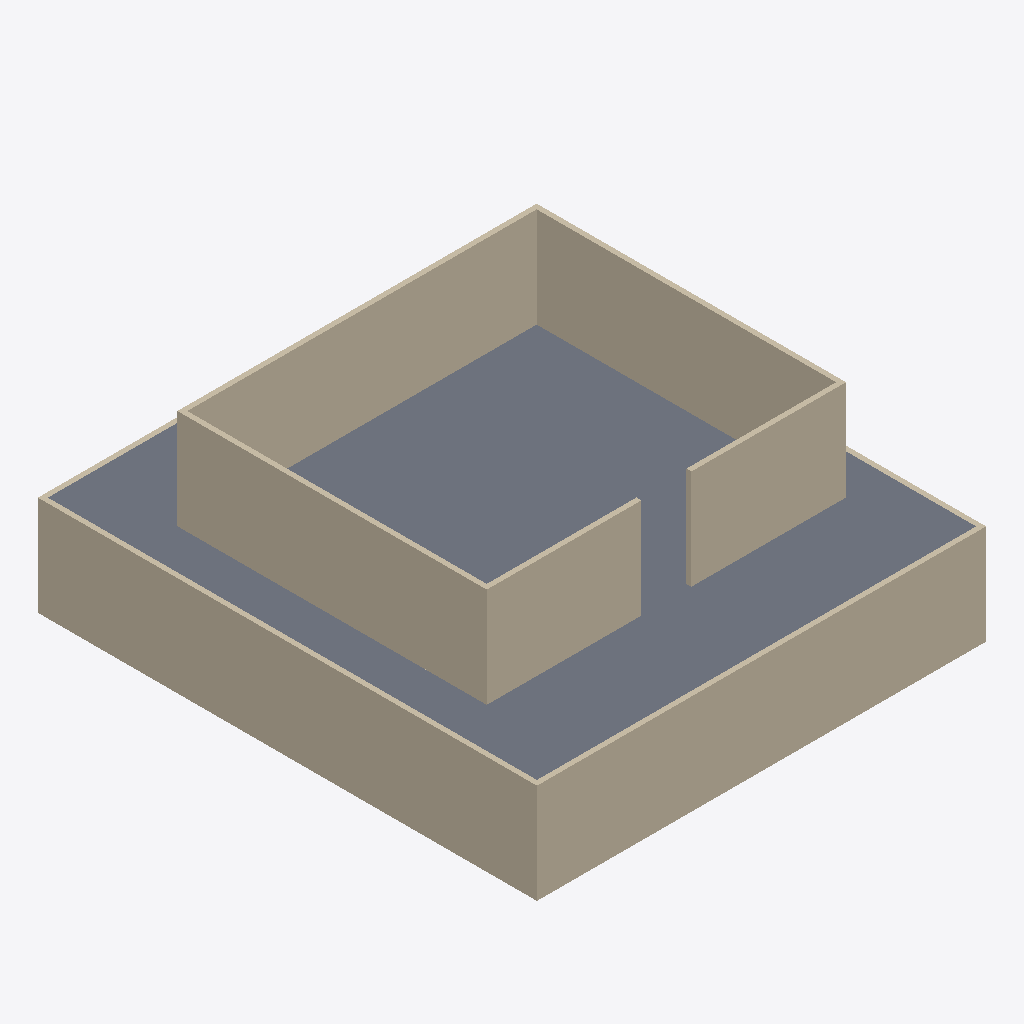
Isometric view of an IFC building model (IFC-SPF (STEP), schema IFC4, length unit metre), seen from the south-west, elements coloured by IFC class: 9 walls (beige), 1 slab (grey).
Extent 9.0 m × 10.0 m × 4.0 m (x, y, z). Storeys (1): My Storey at 0.00 m. Elements (10): 9 IfcWall, 1 IfcSlab.

HEADER;
FILE_DESCRIPTION(('ViewDefinition[DesignTransferView]'),'2;1');
FILE_NAME('paredes.ifc','2025-04-07T18:36:36+02:00',(''),(''),'IfcOpenShell 0.8.1','Bonsai 0.8.1','Nobody');
FILE_SCHEMA(('IFC4'));
ENDSEC;
DATA;
#1=IFCPROJECT('2UDy$mpgD1TB86pY77rwQ$',$,'My Project',$,$,$,$,(#14,#26),#9);
#31=IFCSITE('1wx_dXzZPF3gZy8iRe8_pW',$,'My Site',$,$,#54,$,$,$,$,$,$,$,$);
#37=IFCBUILDING('2nHT9Rl2H2uej3VsjC3emk',$,'My Building',$,$,#60,$,$,$,$,$,$);
#43=IFCBUILDINGSTOREY('1uvnRkI1zF89YuxVzrPZ1t',$,'My Storey',$,$,#66,$,$,$,$);
#1087=IFCSLAB('3khpBVbFnDJuj0ZWNz34kO',$,'Slab',$,$,#1114,#1102,$,$);
#151=IFCWALL('2V_wi7SwP89uvKySByRAjV',$,'Wall',$,$,#162,#157,$,$);
#74=IFCWALL('05rCSZC$fB293MfUE_Ogc2',$,'Wall',$,$,#87,#82,$,$);
#687=IFCWALL('0IZFwkSun8cvEN9jvZOZPX',$,'Wall',$,$,#1071,#693,$,$);
#712=IFCWALL('2dGj7y6AP8$wSMK9s9j1hH',$,'Wall',$,$,#1076,#718,$,$);
#737=IFCWALL('08DPseGlD7NeMYUvD1$pZR',$,'Wall',$,$,#1081,#743,$,$);
#762=IFCWALL('1TI2PqSNrDCuKT6ZHXhAA4',$,'Wall',$,$,#1086,#768,$,$);
#662=IFCWALL('1jrN2aLNn3ZP3sCU09IBHa',$,'Wall',$,$,#1066,#668,$,$);
#126=IFCWALL('2wkgGJiFnF79nJWhEXPqFN',$,'Wall',$,$,#137,#132,$,$);
#101=IFCWALL('2BfLlFHWL6rwa6fxck5W0v',$,'Wall',$,$,#112,#107,$,$);
ENDSEC;
